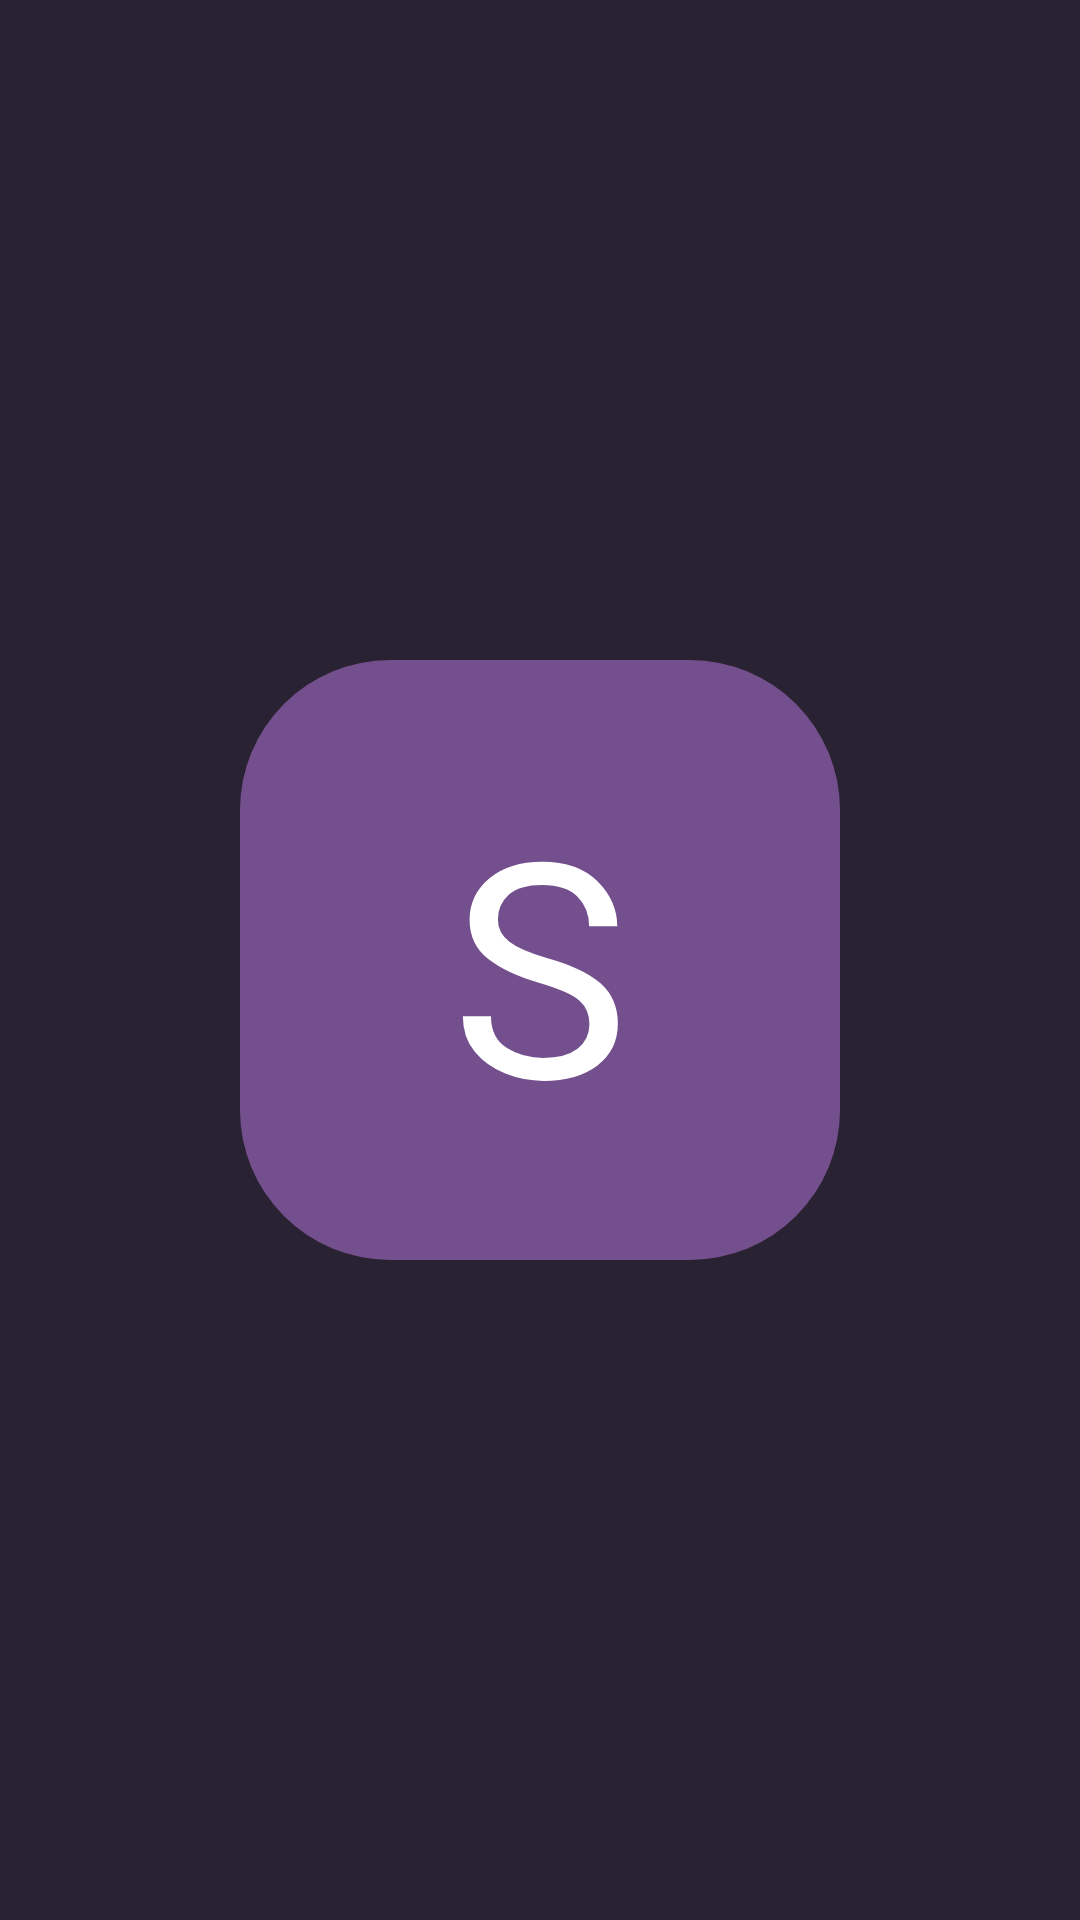

The Android layout XML behind this screen, and the referenced resources:
<!-- AndroidManifest.xml: application theme Theme.Stockify -->
<!-- res/layout/activity_splash.xml -->
<?xml version="1.0" encoding="utf-8"?>
<androidx.constraintlayout.widget.ConstraintLayout xmlns:android="http://schemas.android.com/apk/res/android"
    xmlns:app="http://schemas.android.com/apk/res-auto"
    xmlns:tools="http://schemas.android.com/tools"
    android:layout_width="match_parent"
    android:layout_height="match_parent"
    android:background="@color/dark_purple"
    tools:context=".activities.SplashActivity">

    <ImageView
        android:id="@+id/imageView1"
        android:layout_width="200dp"
        android:layout_height="200dp"
        android:layout_centerInParent="true"
        android:contentDescription="@string/app_name"
        android:src="@drawable/rounded_corner_top_button"
        app:layout_constraintBottom_toBottomOf="parent"
        app:layout_constraintEnd_toEndOf="parent"
        app:layout_constraintStart_toStartOf="parent"
        app:layout_constraintTop_toTopOf="parent" />

    <TextView
        android:layout_width="wrap_content"
        android:layout_height="wrap_content"
        android:fontFamily="@font/righteous_regular"
        android:text="@string/s"
        android:textSize="100sp"
        android:textColor="@color/white"
        app:layout_constraintBottom_toBottomOf="@id/imageView1"
        app:layout_constraintEnd_toEndOf="@id/imageView1"
        app:layout_constraintStart_toStartOf="@id/imageView1"
        app:layout_constraintTop_toTopOf="@id/imageView1" />

</androidx.constraintlayout.widget.ConstraintLayout>
<!-- resources referenced by this layout -->
<resources>
  <color name="dark_purple">#292233</color>
  <color name="white">#FFFFFFFF</color>
  <!-- drawable rounded_corner_top_button (drawable) -->
  <?xml version="1.0" encoding="utf-8"?>
  <shape xmlns:android="http://schemas.android.com/apk/res/android">
      <solid android:color="@color/purple_200"/>
      <corners android:radius="50dp"/>
      <padding android:left="8dp"
          android:right="8dp"/>
  </shape>
  <string name="app_name">Stockify</string>
  <string name="s">S</string>
  <style name="Theme.Stockify" parent="Theme.MaterialComponents.DayNight.DarkActionBar">
          
          <item name="colorPrimary">@color/purple_500</item>
          <item name="colorPrimaryVariant">@color/purple_700</item>
          <item name="colorOnPrimary">@color/white</item>
          
          <item name="colorSecondary">@color/teal_200</item>
          <item name="colorSecondaryVariant">@color/teal_700</item>
          <item name="colorOnSecondary">@color/white</item>
          
          <item name="android:statusBarColor">?attr/colorPrimaryVariant</item>
          <item name="android:textColorHint">@color/text</item>
          
      </style>
  <color name="purple_200">#73508d</color>
  <color name="purple_500">#73508d</color>
  <color name="purple_700">#73508d</color>
  <color name="teal_200">#FF03DAC5</color>
  <color name="teal_700">#FF018786</color>
  <color name="text">#ADAFAF</color>
</resources>
